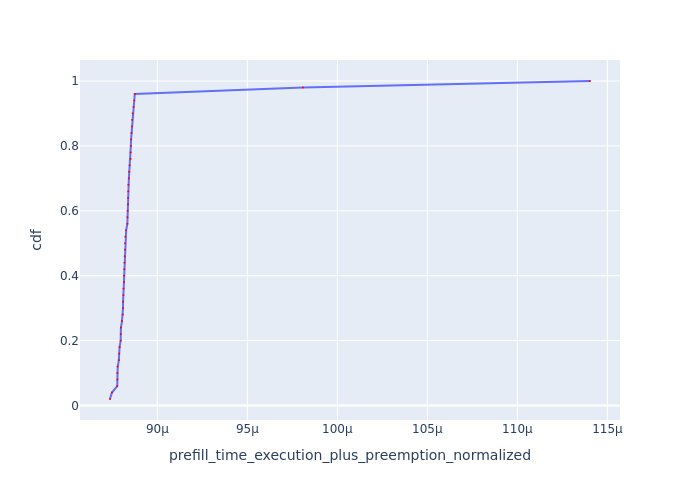

The file beside this chart, header and first rows:
Request Id, prefill_time_execution_plus_preemption_n…, cdf
0_1, 8.737114854002017e-05, 0.02
0_7, 8.748030315757395e-05, 0.04
0_10, 8.777295224913648e-05, 0.06
0_11, 8.777831048721318e-05, 0.08
0_41, 8.777989182144528e-05, 0.1
0_4, 8.780026327794021e-05, 0.12
0_3, 8.786156815040336e-05, 0.14
0_8, 8.788026302117706e-05, 0.16
0_18, 8.790381890813908e-05, 0.18
0_22, 8.796317078326292e-05, 0.2
0_45, 8.79704245373676e-05, 0.22
0_6, 8.79772216881914e-05, 0.24
0_9, 8.803814709284996e-05, 0.26
0_17, 8.807884266493823e-05, 0.28
0_16, 8.809192538861179e-05, 0.3
0_44, 8.809831709395214e-05, 0.32
0_15, 8.81145404962126e-05, 0.34
0_21, 8.812395005585119e-05, 0.36
0_43, 8.814586205706492e-05, 0.38
0_5, 8.81500036738483e-05, 0.4
0_2, 8.816488500997144e-05, 0.42
0_47, 8.81772723180181e-05, 0.44
0_19, 8.819004553132049e-05, 0.46
0_20, 8.820582674335436e-05, 0.48
0_46, 8.821337143606857e-05, 0.5
0_42, 8.822334447207036e-05, 0.52
0_24, 8.82685184592697e-05, 0.54
0_37, 8.83352588761916e-05, 0.56
0_12, 8.834190209787444e-05, 0.58
0_27, 8.83525042950283e-05, 0.6
0_30, 8.83716175431563e-05, 0.62
0_32, 8.83761979320506e-05, 0.64
0_36, 8.838366725531495e-05, 0.66
0_13, 8.839152066084e-05, 0.68
0_25, 8.842003623359516e-05, 0.7
0_14, 8.844073429103947e-05, 0.72
0_28, 8.846561606505811e-05, 0.74
0_23, 8.851484684280436e-05, 0.76
0_38, 8.852062710422539e-05, 0.78
0_40, 8.85280171272069e-05, 0.8
0_49, 8.854240055781853e-05, 0.82
0_48, 8.856790038411341e-05, 0.84
0_26, 8.859068759383668e-05, 0.86
0_34, 8.860248983442303e-05, 0.88
0_29, 8.863120234760761e-05, 0.9
0_35, 8.867869267783875e-05, 0.92
0_31, 8.871891461303657e-05, 0.94
0_33, 8.874698286839166e-05, 0.96
0_0, 9.808796280204287e-05, 0.98
0_39, 0.000114, 1.0
